The GitHub repository shivamkansara18/Ambient-Assisted-Living-using-LLMs contains a labelled image folder "HAR_dataset" with 3 categories: jogging, standing, walking. Examples follow, each with its label.

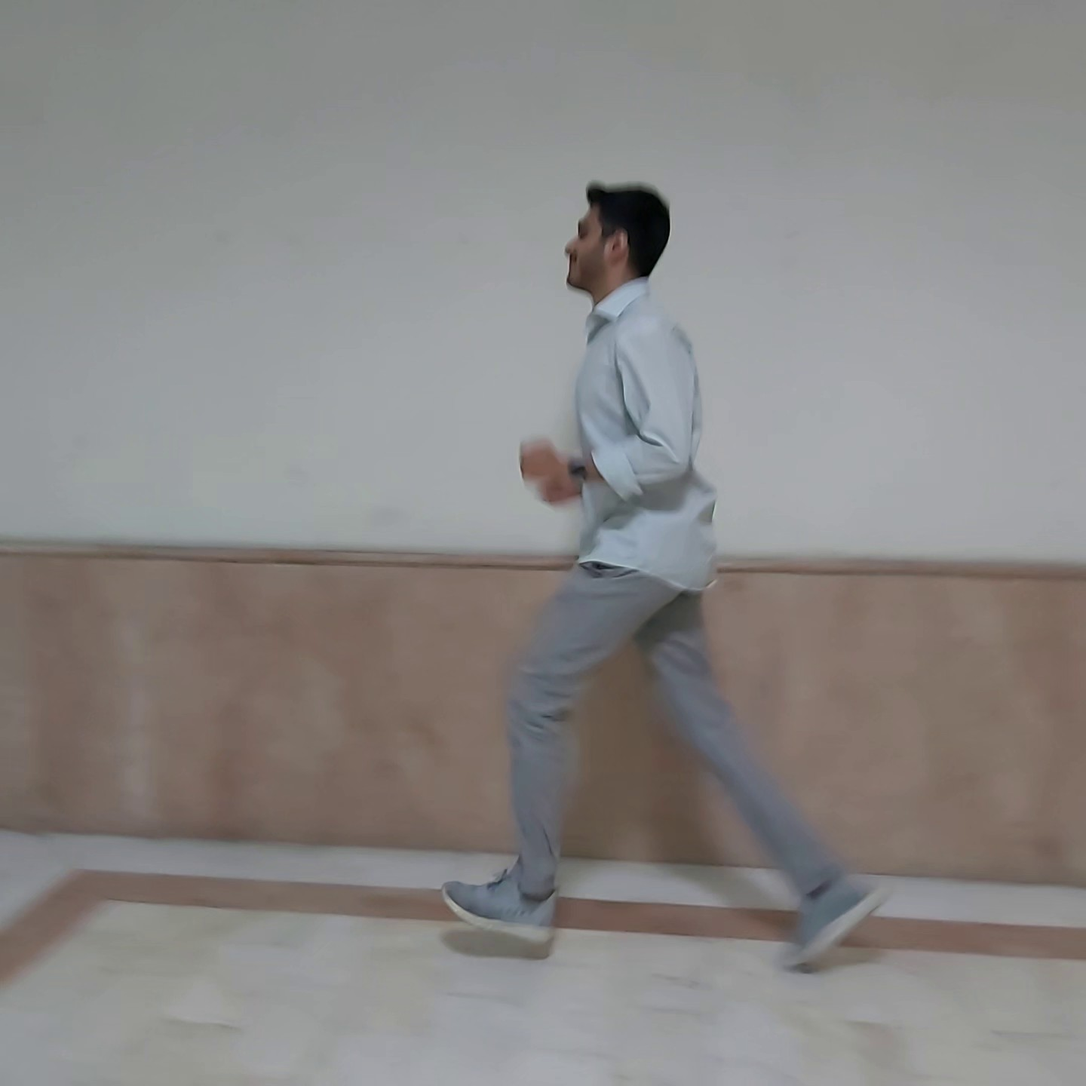
Label: jogging

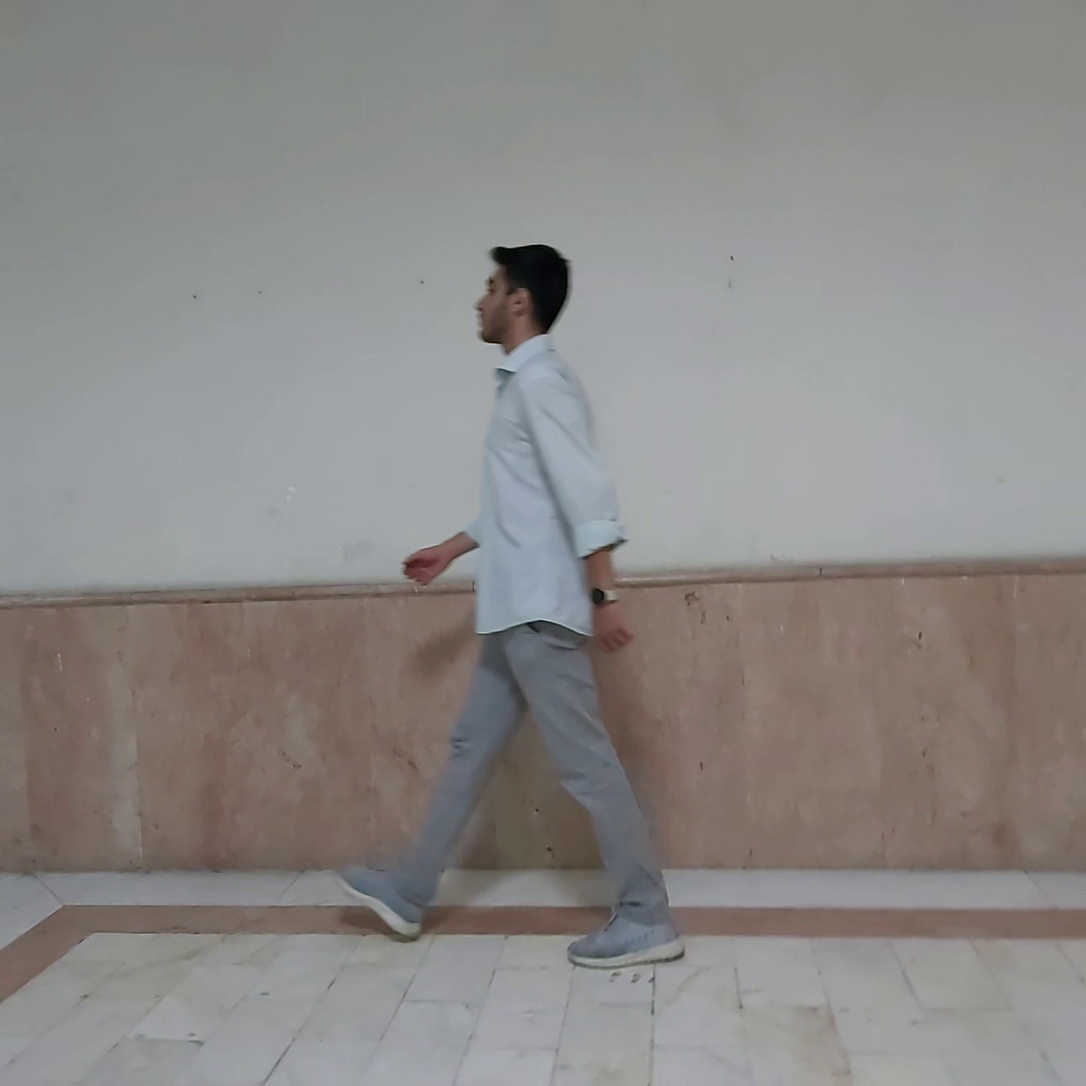
Label: walking

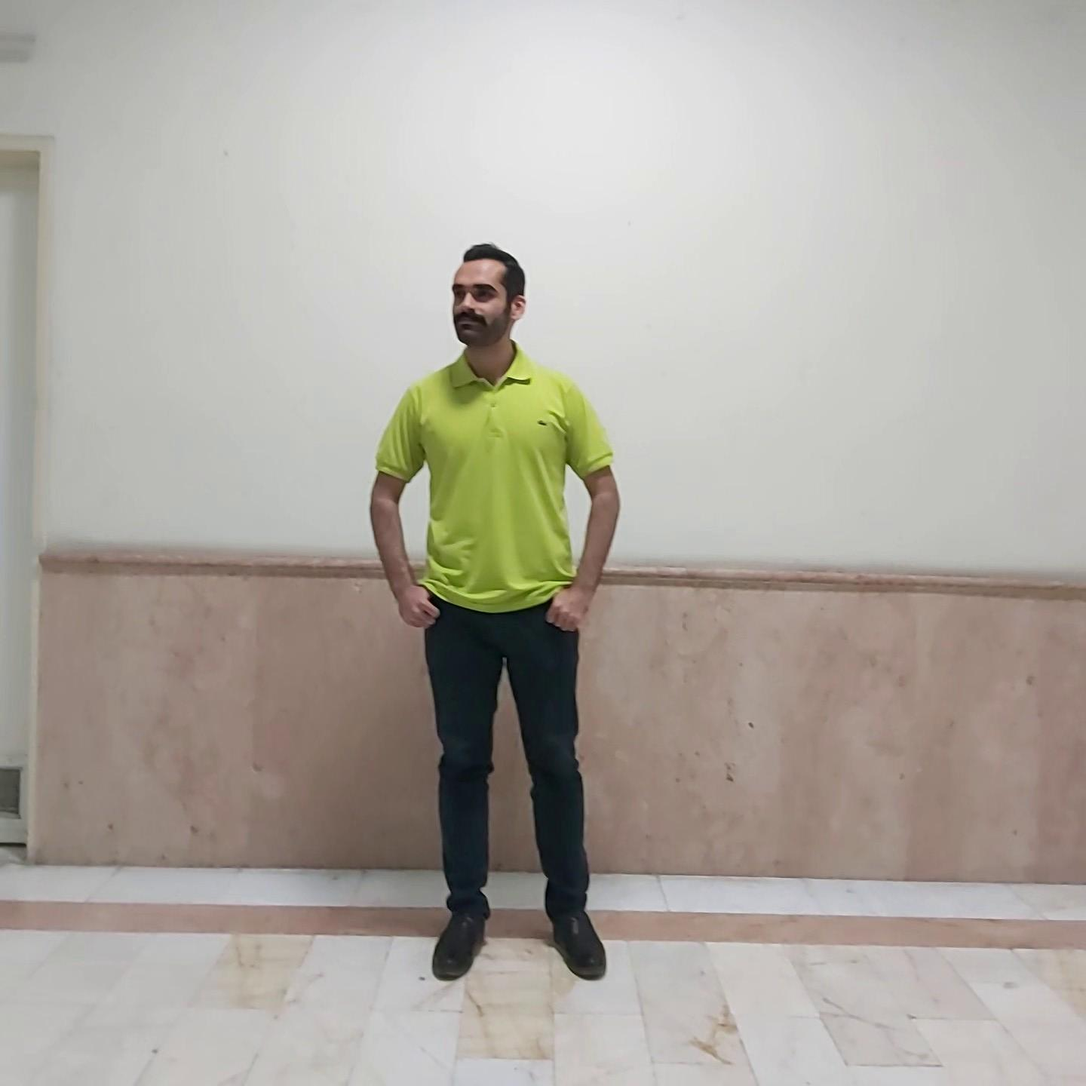
Label: standing

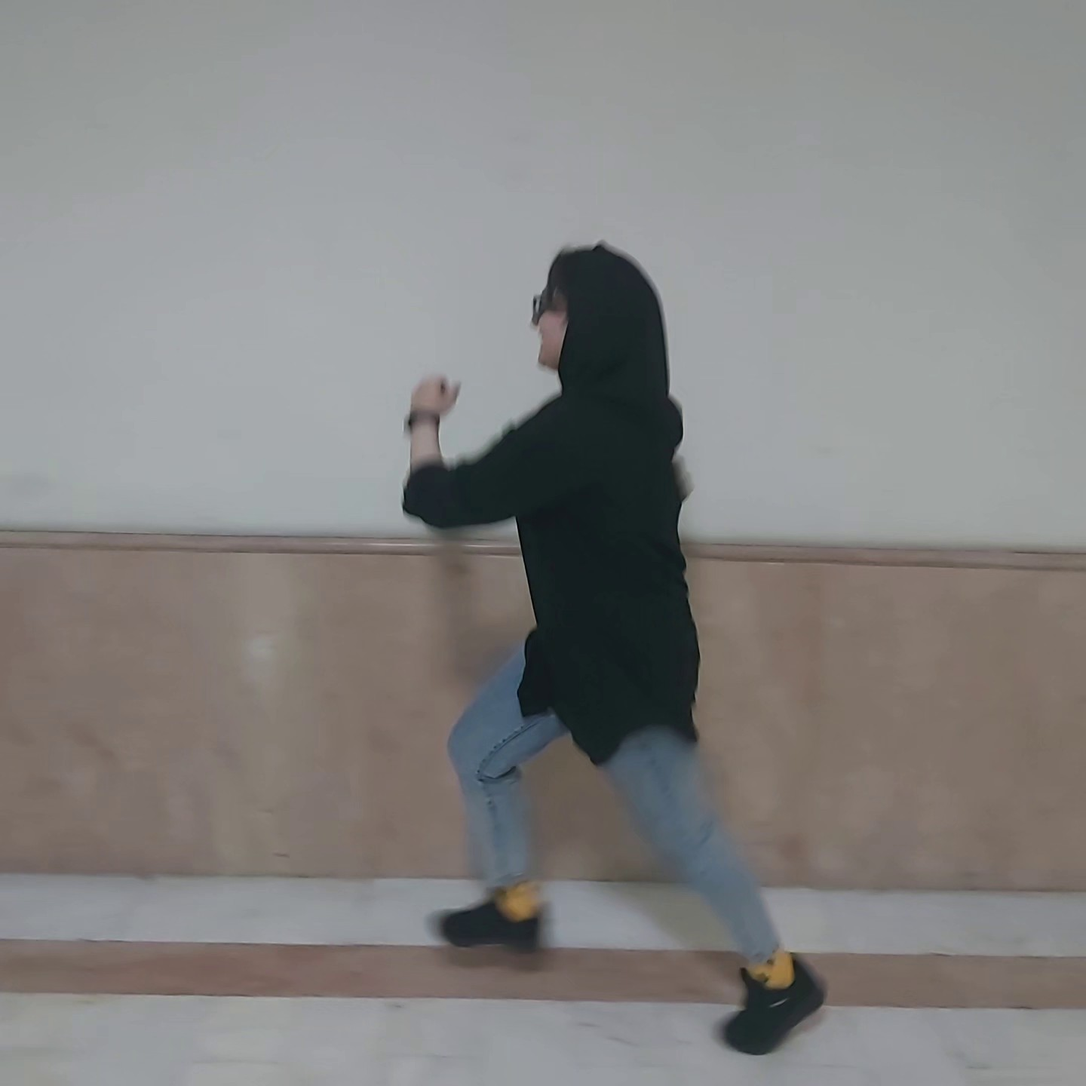
Label: jogging

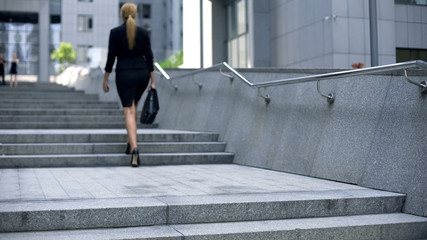
Label: walking

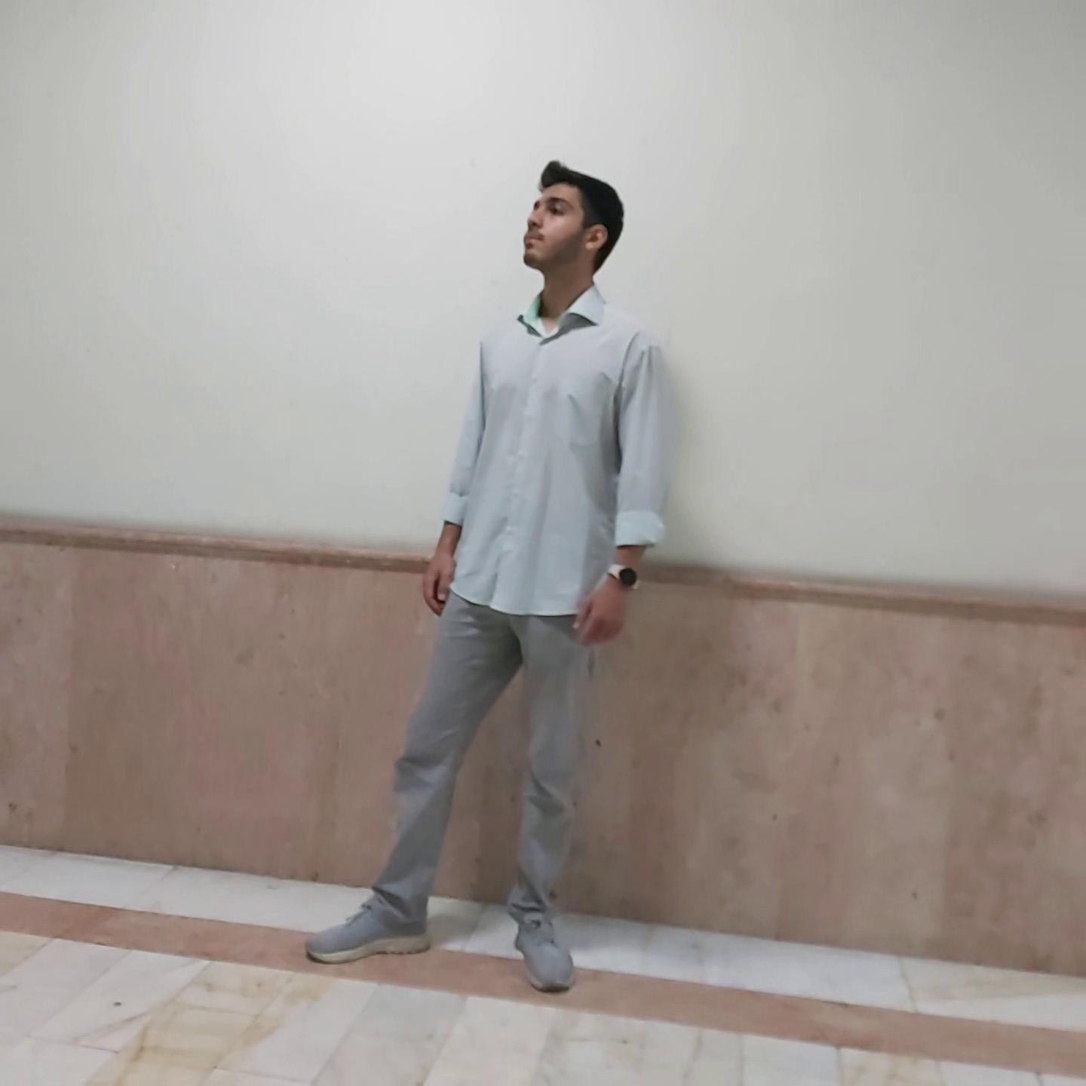
Label: standing
